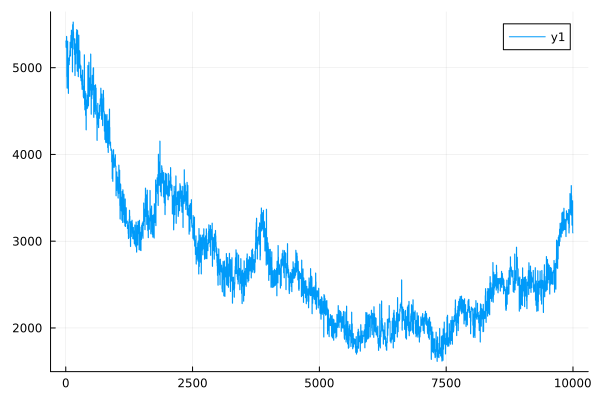

The table this chart was drawn from, first rows:
0	5307.427961547522
1	5307
2	5307
3	5306
4	5306
5	5236
6	5235
7	5235
8	5235
9	5235
10	5231
11	5231
12	5230
13	5230
14	5230
15	5361
16	5361
17	5360
18	5359
19	5359
20	4897
21	4896
22	4896
23	4895
24	4895
25	4766
26	4765
27	4764
28	4764
29	4763
30	5216
31	5215
32	5214
33	5213
34	5213
35	5306
36	5306
37	5306
38	5306
39	5305
40	4921
41	4921
42	4921
43	4920
44	4920
45	4919
46	4919
47	4918
48	4918
49	4918
50	4706
51	4705
52	4704
53	4704
54	4703
55	5057
56	5057
57	5057
58	5056
59	5056
60	5113
... 9,940 more rows
